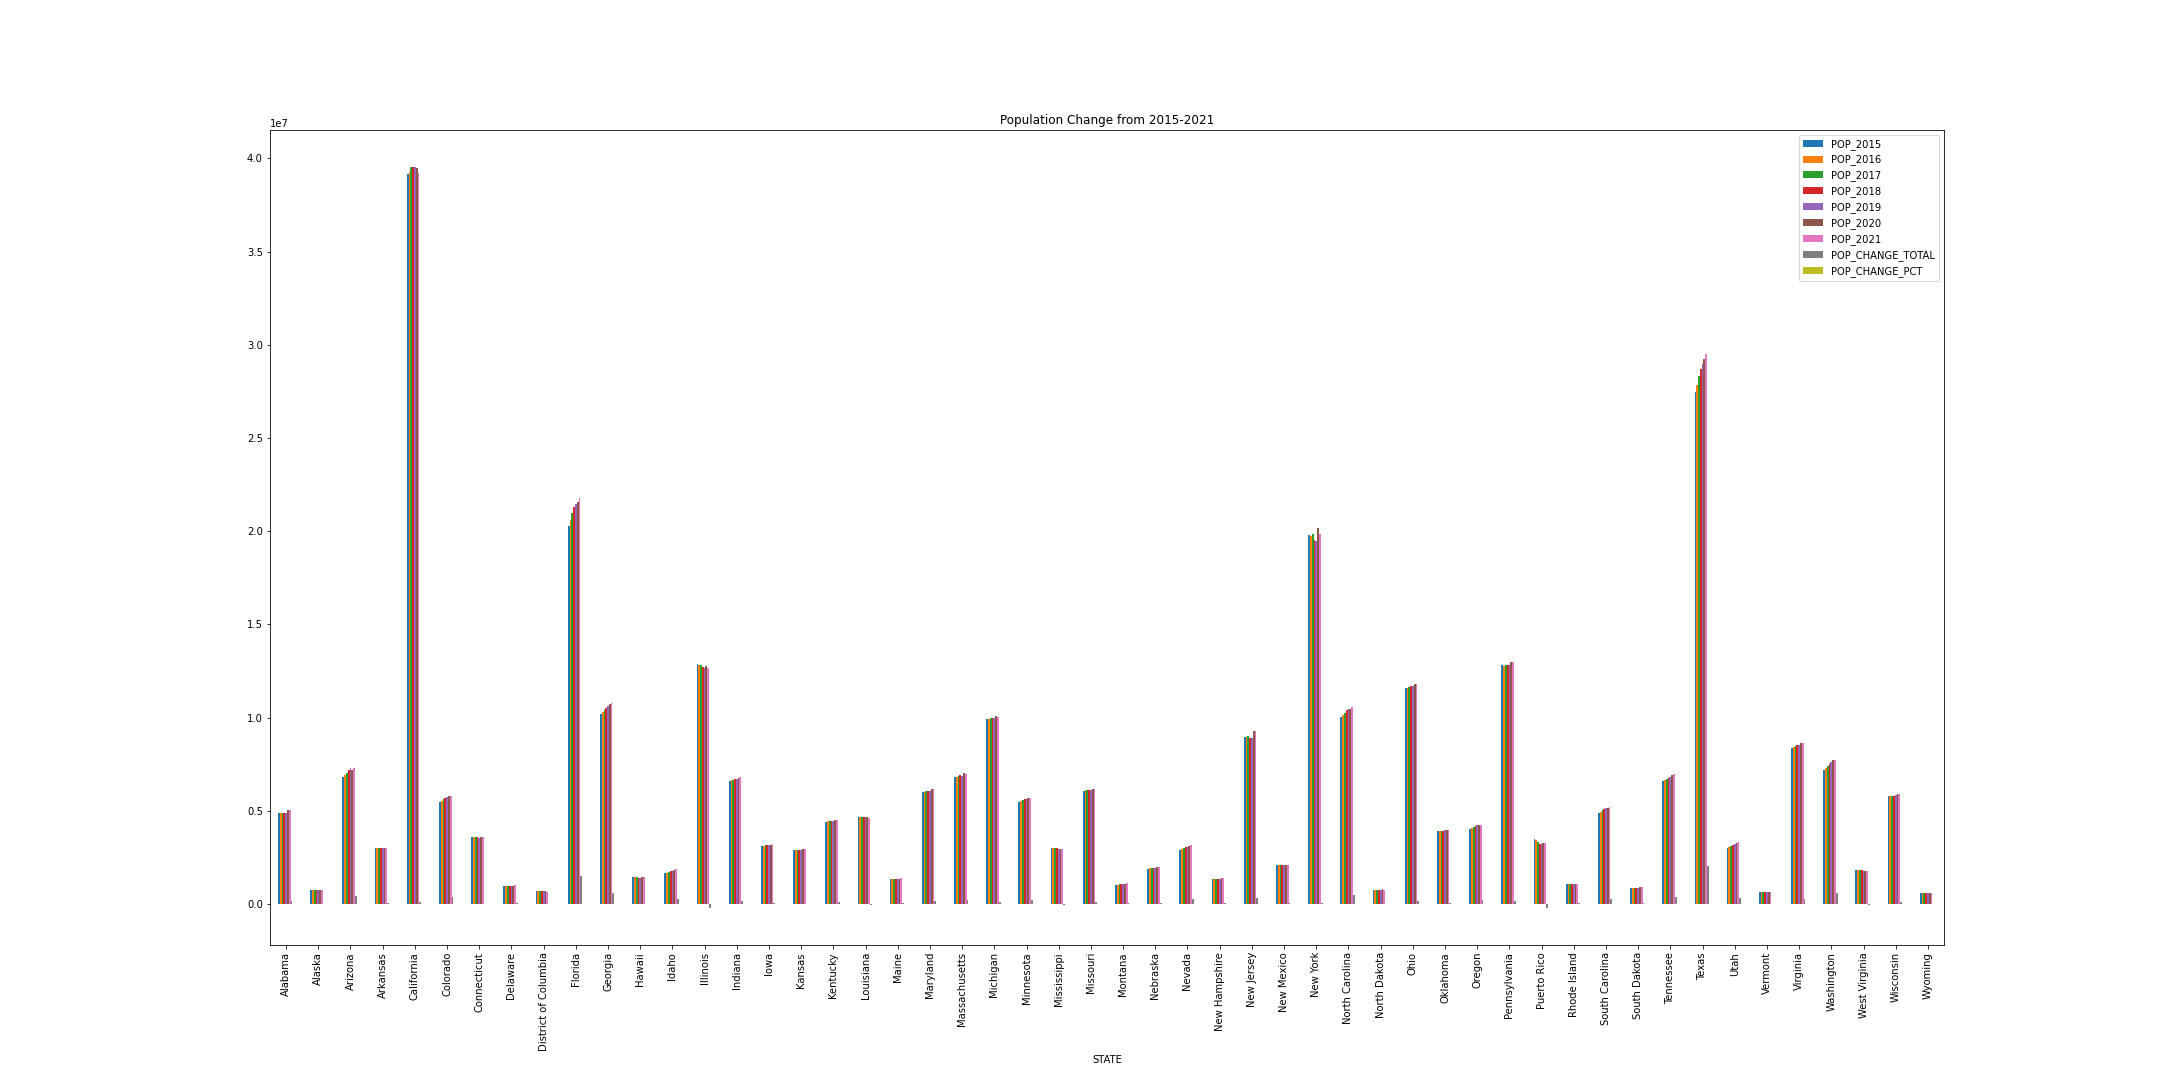

The table this chart was drawn from, first rows:
STATE, POP_2015, POP_2016, POP_2017, POP_2018, POP_2019, POP_2020, POP_2021, POP_CHANGE_TOTAL, POP_CHANGE_PCT
Alabama, 4858979, 4863300, 4874747, 4887871, 4903185, 5024803, 5039877, 180898, 3.723
Alaska, 738432, 741894, 739795, 737438, 731545, 732441, 732673, -5759, -0.7799
Arizona, 6828065, 6931071, 7016270, 7171646, 7278717, 7177986, 7276316, 448251, 6.565
Arkansas, 2978204, 2988248, 3004279, 3013825, 3017804, 3012232, 3025891, 47687, 1.601
California, 39144818, 39250017, 39536653, 39557045, 39512223, 39499738, 39237836, 93018, 0.2376
Colorado, 5456574, 5540545, 5607154, 5695564, 5758736, 5784308, 5812069, 355495, 6.515
Connecticut, 3590886, 3576452, 3588184, 3572665, 3565287, 3600260, 3605597, 14711, 0.4097
Delaware, 945934, 952065, 961939, 967171, 973764, 991886, 1003384, 57450, 6.073
District of Columbia, 672228, 681170, 693972, 702455, 705749, 690093, 670050, -2178, -0.324
Florida, 20271272, 20612439, 20984400, 21299325, 21477737, 21569932, 21781128, 1509856, 7.448
Georgia, 10214860, 10310371, 10429379, 10519475, 10617423, 10725800, 10799566, 584706, 5.724
Hawaii, 1431603, 1428557, 1427538, 1420491, 1415872, 1451911, 1441553, 9950, 0.695
Idaho, 1654930, 1683140, 1716943, 1754208, 1787065, 1847772, 1900923, 245993, 14.86
Illinois, 12859995, 12801539, 12802023, 12741080, 12671821, 12785245, 12671469, -188526, -1.466
Indiana, 6619680, 6633053, 6666818, 6691878, 6732219, 6785644, 6805985, 186305, 2.814
Iowa, 3123899, 3134693, 3145711, 3156145, 3155070, 3188669, 3193079, 69180, 2.215
Kansas, 2911641, 2907289, 2913123, 2911505, 2913314, 2935880, 2934582, 22941, 0.7879
Kentucky, 4425092, 4436974, 4454189, 4468402, 4467673, 4503958, 4509394, 84302, 1.905
Louisiana, 4670724, 4681666, 4684333, 4659978, 4648794, 4651203, 4624047, -46677, -0.9994
Maine, 1329328, 1331479, 1335907, 1338404, 1344212, 1362280, 1372247, 42919, 3.229
Maryland, 6006401, 6016447, 6052177, 6042718, 6045680, 6172679, 6165129, 158728, 2.643
Massachusetts, 6794422, 6811779, 6859819, 6902149, 6892503, 7022220, 6984723, 190301, 2.801
Michigan, 9922576, 9928300, 9962311, 9995915, 9986857, 10067664, 10050811, 128235, 1.292
Minnesota, 5489594, 5519952, 5576606, 5611179, 5639632, 5707165, 5707390, 217796, 3.967
Mississippi, 2992333, 2988726, 2984100, 2986530, 2976149, 2956870, 2949965, -42368, -1.416
Missouri, 6083672, 6093000, 6113532, 6126452, 6137428, 6154481, 6168187, 84515, 1.389
Montana, 1032949, 1042520, 1050493, 1062305, 1068778, 1086193, 1104271, 71322, 6.905
Nebraska, 1896190, 1907116, 1920076, 1929268, 1934408, 1961455, 1963692, 67502, 3.56
Nevada, 2890845, 2940058, 2998039, 3034392, 3080156, 3114071, 3143991, 253146, 8.757
New Hampshire, 1330608, 1334795, 1342795, 1356458, 1359711, 1377848, 1388992, 58384, 4.388
New Jersey, 8958013, 8944469, 9005644, 8908520, 8882190, 9279743, 9267130, 309117, 3.451
New Mexico, 2085109, 2081015, 2088070, 2095428, 2096829, 2117566, 2115877, 30768, 1.476
New York, 19795791, 19745289, 19849399, 19542209, 19453561, 20154933, 19835913, 40122, 0.2027
North Carolina, 10042802, 10146788, 10273419, 10383620, 10488084, 10457177, 10551162, 508360, 5.062
North Dakota, 756927, 757952, 755393, 760077, 762062, 778962, 774948, 18021, 2.381
Ohio, 11613423, 11614373, 11658609, 11689442, 11689100, 11790587, 11780017, 166594, 1.434
Oklahoma, 3911338, 3923561, 3930864, 3943079, 3956971, 3962031, 3986639, 75301, 1.925
Oregon, 4028977, 4093465, 4142776, 4190713, 4217737, 4241544, 4246155, 217178, 5.39
Pennsylvania, 12802503, 12784227, 12805537, 12807060, 12801989, 12989625, 12964056, 161553, 1.262
Puerto Rico, 3474182, 3411307, 3337177, 3195153, 3193694, 3281538, 3263584, -210598, -6.062
Rhode Island, 1056298, 1056426, 1059639, 1057315, 1059361, 1096229, 1095610, 39312, 3.722
South Carolina, 4896146, 4961119, 5024369, 5084127, 5148714, 5130729, 5190705, 294559, 6.016
South Dakota, 858469, 865454, 869666, 882235, 884659, 887099, 895376, 36907, 4.299
Tennessee, 6600299, 6651194, 6715984, 6770010, 6829174, 6920119, 6975218, 374919, 5.68
Texas, 27469114, 27862596, 28304596, 28701845, 28995881, 29217653, 29527941, 2058827, 7.495
Utah, 2995919, 3051217, 3101833, 3161105, 3205958, 3281684, 3337975, 342056, 11.42
Vermont, 626042, 624594, 623657, 626299, 623989, 642495, 645570, 19528, 3.119
Virginia, 8382993, 8411808, 8470020, 8517685, 8535519, 8632044, 8642274, 259281, 3.093
Washington, 7170351, 7288000, 7405743, 7535591, 7614893, 7718785, 7738692, 568341, 7.926
West Virginia, 1844128, 1831102, 1815857, 1805832, 1792147, 1789798, 1782959, -61169, -3.317
Wisconsin, 5771337, 5778708, 5795483, 5813568, 5822434, 5892323, 5895908, 124571, 2.158
Wyoming, 586107, 585501, 579315, 577737, 578759, 577267, 578803, -7304, -1.246
